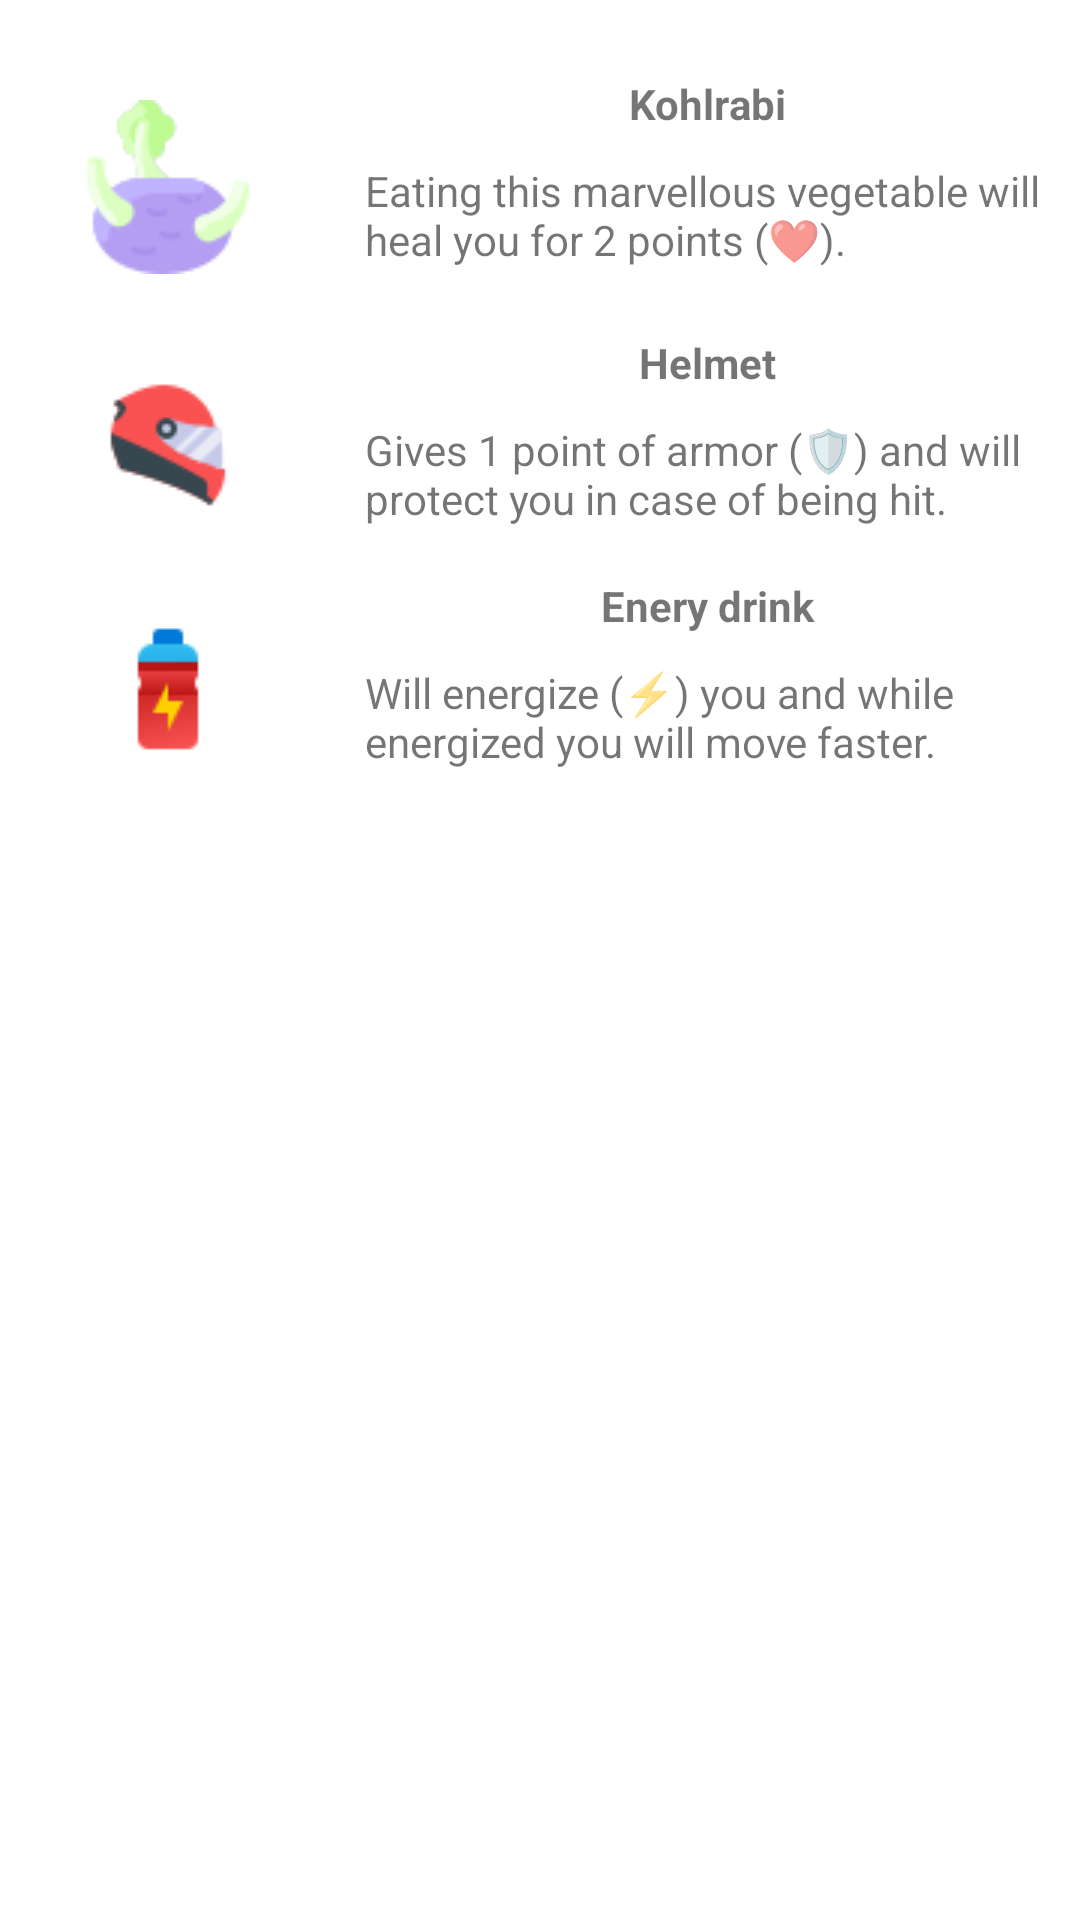

Reconstruct the res/layout file that produces this screen, plus the resources it refers to.
<!-- AndroidManifest.xml: application theme Theme.GameApp -->
<!-- res/layout/items_dialog.xml -->
<?xml version="1.0" encoding="utf-8"?>
<LinearLayout xmlns:android="http://schemas.android.com/apk/res/android"
    xmlns:app="http://schemas.android.com/apk/res-auto"
    android:layout_width="match_parent"
    android:layout_height="match_parent"
    android:orientation="vertical">

    <androidx.constraintlayout.widget.ConstraintLayout
        android:layout_width="match_parent"
        android:background="@color/white"
        android:layout_height="wrap_content">

        <ImageView
            android:id="@+id/colinabo_IV"
            android:layout_marginTop="20dp"
            android:layout_width="wrap_content"
            android:layout_height="wrap_content"
            android:src="@drawable/icon_colinabo"
            app:layout_constraintStart_toStartOf="parent"
            app:layout_constraintEnd_toStartOf="@id/guideline4"
            app:layout_constraintTop_toTopOf="parent"
            app:layout_constraintBottom_toTopOf="@id/helmet_IV"/>

        <TextView
            android:id="@+id/colinabTitle_TV"
            android:gravity="start"
            android:textAlignment="gravity"
            android:text="@string/kohlrabi"
            android:layout_width="wrap_content"
            android:layout_height="wrap_content"
            android:textStyle="bold"
            app:layout_constraintStart_toEndOf="@id/guideline4"
            app:layout_constraintEnd_toEndOf="parent"
            app:layout_constraintTop_toTopOf="@id/colinabo_IV"
            app:layout_constraintBottom_toTopOf="@id/colinaboEffect_TV"
            />
        <TextView
            android:id="@+id/colinaboEffect_TV"
            android:text="@string/eating_this_marvellous_vegetable_will_heal_you_for_2_points"
            android:layout_width="0dp"
            android:layout_margin="10dp"
            android:layout_height="wrap_content"
            app:layout_constraintStart_toEndOf="@id/guideline4"
            app:layout_constraintEnd_toEndOf="parent"
            app:layout_constraintTop_toBottomOf="@id/colinabTitle_TV"
            app:layout_constraintBottom_toBottomOf="@id/colinabo_IV"
            />
        <ImageView
            android:id="@+id/helmet_IV"
            android:layout_marginTop="20dp"
            android:layout_width="wrap_content"
            android:layout_height="wrap_content"
            android:src="@drawable/helmet_icon"
            app:layout_constraintStart_toStartOf="parent"
            app:layout_constraintEnd_toStartOf="@id/guideline4"
            app:layout_constraintTop_toBottomOf="@id/colinabo_IV"
            app:layout_constraintBottom_toTopOf="@id/energy_IV"/>

        <TextView
            android:id="@+id/helmetTitle_TV"
            android:gravity="start"
            android:textAlignment="gravity"
            android:text="@string/helmet"
            android:layout_width="wrap_content"
            android:layout_height="wrap_content"
            android:textStyle="bold"
            app:layout_constraintStart_toEndOf="@id/guideline4"
            app:layout_constraintEnd_toEndOf="parent"
            app:layout_constraintTop_toTopOf="@id/helmet_IV"
            app:layout_constraintBottom_toTopOf="@id/helmetEffect_TV"
            />
        <TextView
            android:id="@+id/helmetEffect_TV"
            android:text="@string/will_protect_you_in_case_of_being_hit"
            android:layout_width="0dp"
            android:layout_margin="10dp"
            android:layout_height="wrap_content"
            app:layout_constraintStart_toEndOf="@id/guideline4"
            app:layout_constraintEnd_toEndOf="parent"
            app:layout_constraintTop_toBottomOf="@id/helmetTitle_TV"
            app:layout_constraintBottom_toBottomOf="@id/helmet_IV"
            />
        <ImageView
            android:id="@+id/energy_IV"
            android:layout_width="wrap_content"
            android:layout_height="wrap_content"
            android:layout_marginTop="20dp"
            android:src="@drawable/energy_icon"
            app:layout_constraintStart_toStartOf="parent"
            app:layout_constraintEnd_toStartOf="@id/guideline4"
            app:layout_constraintTop_toBottomOf="@id/helmet_IV"
            app:layout_constraintBottom_toBottomOf="parent"/>
        <TextView
            android:id="@+id/energyTitle_TV"
            android:gravity="start"
            android:textAlignment="gravity"
            android:text="@string/enery_drink"
            android:layout_width="wrap_content"
            android:layout_height="wrap_content"
            android:textStyle="bold"
            app:layout_constraintStart_toEndOf="@id/guideline4"
            app:layout_constraintEnd_toEndOf="parent"
            app:layout_constraintTop_toTopOf="@id/energy_IV"
            app:layout_constraintBottom_toTopOf="@id/energyEffect_TV"
            />
        <TextView
            android:id="@+id/energyEffect_TV"
            android:text="@string/will_energize_you_and_while_energized_you_will_move_faster"
            android:layout_width="0dp"
            android:layout_margin="10dp"
            android:layout_height="wrap_content"
            app:layout_constraintStart_toEndOf="@id/guideline4"
            app:layout_constraintEnd_toEndOf="parent"
            app:layout_constraintTop_toBottomOf="@id/energyTitle_TV"
            app:layout_constraintBottom_toBottomOf="@id/energy_IV"
            />

        <androidx.constraintlayout.widget.Guideline
            android:id="@+id/guideline4"
            android:layout_width="wrap_content"
            android:layout_height="wrap_content"
            android:orientation="vertical"
            app:layout_constraintGuide_percent="0.31" />

    </androidx.constraintlayout.widget.ConstraintLayout>
</LinearLayout>
<!-- resources referenced by this layout -->
<resources>
  <color name="white">#FFFFFFFF</color>
  <!-- drawable energy_icon: png bitmap (drawable, 976 bytes) -->
  <!-- drawable helmet_icon: png bitmap (drawable, 1473 bytes) -->
  <!-- drawable icon_colinabo: png bitmap (drawable, 2427 bytes) -->
  <string name="eating_this_marvellous_vegetable_will_heal_you_for_2_points">Eating this marvellous vegetable will heal you for 2 points (❤).</string>
  <string name="enery_drink">Enery drink</string>
  <string name="helmet">Helmet</string>
  <string name="kohlrabi">Kohlrabi</string>
  <string name="will_energize_you_and_while_energized_you_will_move_faster">Will energize (⚡) you and while energized you will move faster.</string>
  <string name="will_protect_you_in_case_of_being_hit">Gives 1 point of armor (🛡) and will protect you in case of being hit.</string>
  <style name="Theme.GameApp" parent="Theme.MaterialComponents.DayNight.NoActionBar">
          
          <item name="colorPrimary">#EF5350</item>
          <item name="colorPrimaryVariant">#EF5350</item>
          <item name="colorOnPrimary">@color/white</item>
          
          <item name="colorSecondary">@color/teal_200</item>
          <item name="colorSecondaryVariant">@color/teal_700</item>
          <item name="colorOnSecondary">@color/black</item>
          
          <item name="android:statusBarColor">?attr/colorPrimaryVariant</item>
          
      </style>
  <color name="teal_200">#FF03DAC5</color>
  <color name="teal_700">#FF018786</color>
  <color name="black">#FF000000</color>
</resources>
